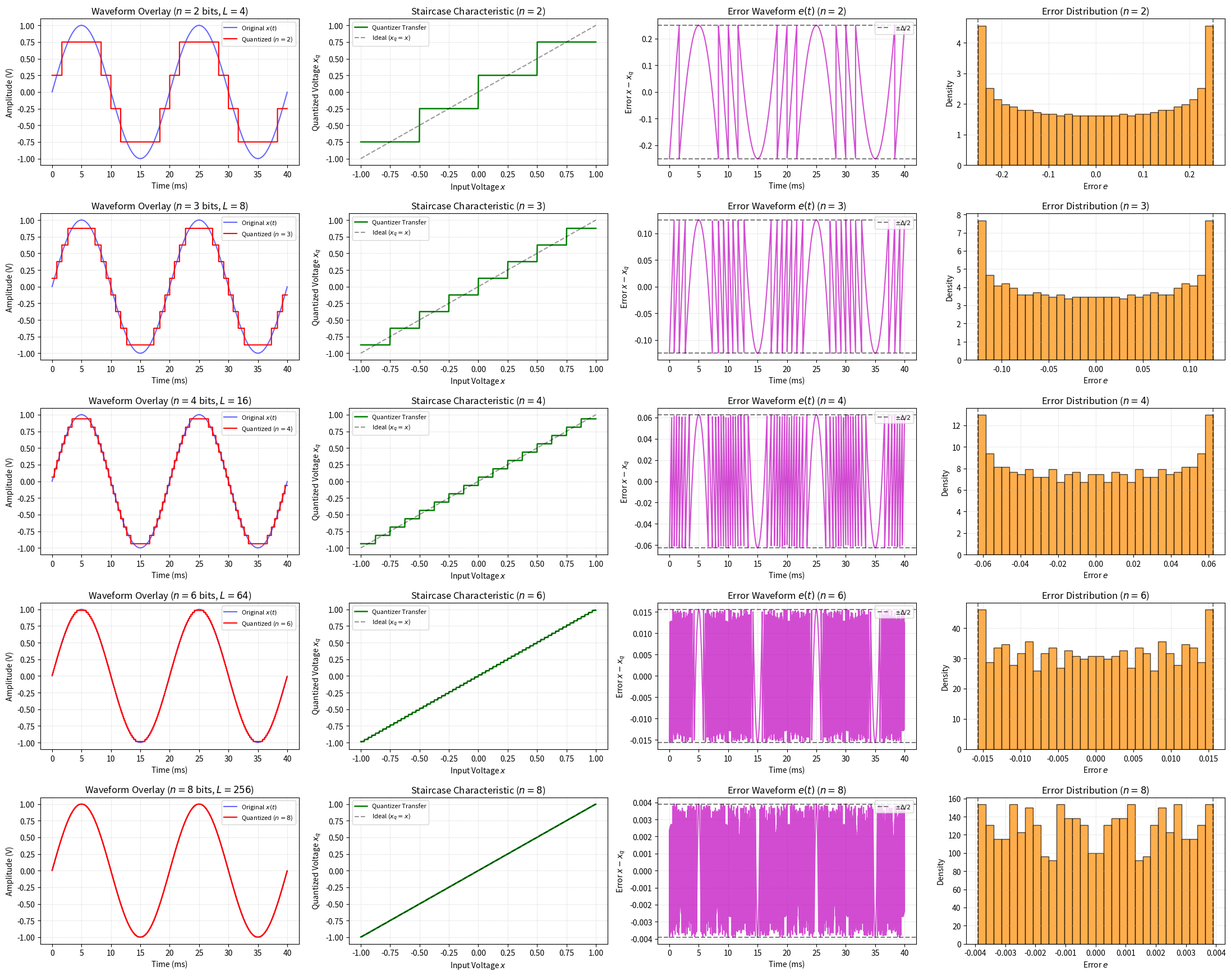
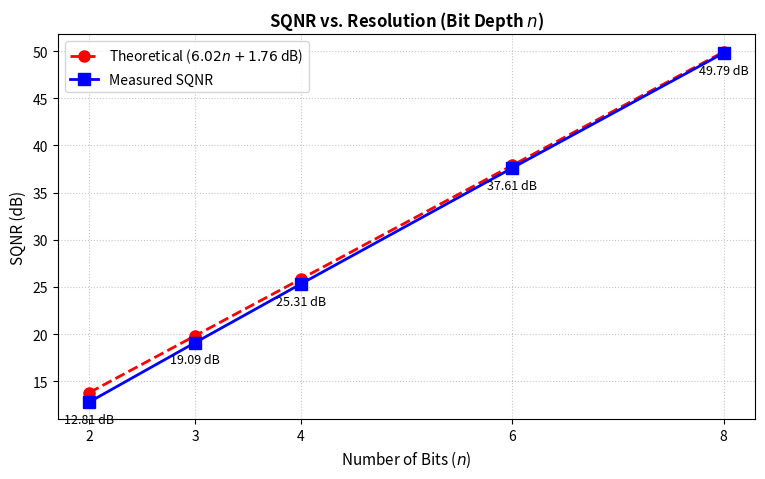

Recreate these plots in Python, in order.
import numpy as np
import matplotlib.pyplot as plt

# ==============================================================================
# 1. PRE-SIMULATION OBSERVATIONS & EXPECTED PHYSICAL EFFECTS
# ==============================================================================
pre_sim_text = """
================================================================================
EXPERIMENT 4: UNIFORM QUANTIZATION & PCM ENCODING
================================================================================

--- PRE-SIMULATION EXPECTED PHYSICAL EFFECTS ---
1. Resolution & Step Size:
   - Increasing bit depth 'n' increases level count L = 2^n and decreases step 
     size Δ = (V_max - V_min)/L = 2 / 2^n proportionally.
2. Distortion & Granular Noise:
   - For low resolutions (n = 2, 3), severe stair-casing and coarse overload/
     granular distortion will be visible in the quantized signal.
   - For higher resolutions (n >= 6), step size becomes visually imperceptible 
     and quantized output converges to the continuous waveform.
3. Quantization Error Behavior:
   - Error e(t) = x(t) - x_q(t) remains bounded within [-Δ/2, +Δ/2].
   - As n increases, the error distribution approaches a uniform distribution U[-Δ/2, +Δ/2].
4. SQNR Scaling:
   - Theoretical relationship: SQNR_dB = 6.02 * n + 1.76 dB.
   - Each additional bit adds approximately 6.02 dB to the signal quality.
"""
print(pre_sim_text)

# ==============================================================================
# 2. SIGNAL GENERATION & PARAMETER SETUP
# ==============================================================================
f0 = 50.0          # Signal frequency: 50 Hz
fs = 100000.0      # High sampling rate for continuous signal simulation (100 kHz)
t_max = 2.0 / f0   # Duration: 2 cycles
t = np.linspace(0, t_max, int(fs * t_max), endpoint=False)

# Task 1: Normalize sinusoid to [-1, 1]
x = np.sin(2 * np.pi * f0 * t)

# Task 2: Bit depth variations
bit_depths = [2, 3, 4, 6, 8]

sqnr_measured_list = []
sqnr_theoretical_list = []

# Prepare visualization subplots (5 bit depths x 4 required plot types)
fig, axes = plt.subplots(len(bit_depths), 4, figsize=(22, 3.5 * len(bit_depths)))

print("=" * 80)
print("MANDATORY VALIDATION CHECKS & PCM ANALYSIS")
print("=" * 80)

# ==============================================================================
# 3. QUANTIZATION, PCM ENCODING & VALIDATION
# ==============================================================================
for idx, n in enumerate(bit_depths):
    L = 2**n
    v_min, v_max = -1.0, 1.0
    delta = (v_max - v_min) / L  # Step size Δ
    
    # Task 3: Mid-rise Uniform Quantizer Indexing
    raw_indices = np.floor((x - v_min) / delta).astype(int)
    indices = np.clip(raw_indices, 0, L - 1)  # Force boundary handling x = +1.0
    
    # Quantized output reconstruction
    representation_levels = v_min + (np.arange(L) + 0.5) * delta
    x_q = representation_levels[indices]
    
    # PCM Encoding (Binary Representation)
    pcm_words = [format(idx_val, f'0{n}b') for idx_val in indices]
    
    # MANDATORY VALIDATIONS
    indices_valid = np.all((indices >= 0) & (indices <= L - 1))
    pcm_length_valid = all(len(w) == n for w in pcm_words)
    
    # Task 4: Error & SQNR Measurement
    e = x - x_q  # Quantization error waveform
    p_signal = np.mean(x**2)
    p_noise = np.mean(e**2)
    
    sqnr_meas = 10 * np.log10(p_signal / p_noise)
    sqnr_theo = 6.02 * n + 1.76
    
    sqnr_measured_list.append(sqnr_meas)
    sqnr_theoretical_list.append(sqnr_theo)
    
    # Print Validation Status
    print(f"[n = {n} Bits | L = {L:3d} Levels]")
    print(f"  ├─ Quantizer Index Range Check [0, {L-1}]: {'PASSED' if indices_valid else 'FAILED'}")
    print(f"  ├─ PCM Word Length Check (len == {n}):      {'PASSED' if pcm_length_valid else 'FAILED'}")
    print(f"  ├─ Sample Mapping: x[0]={x[0]:+.3f} -> Index={indices[0]} -> PCM Word='{pcm_words[0]}'")
    print(f"  ├─ Measured SQNR:    {sqnr_meas:6.2f} dB")
    print(f"  ├─ Theoretical SQNR: {sqnr_theo:6.2f} dB")
    print(f"  └─ Delta Error:      {abs(sqnr_meas - sqnr_theo):6.2f} dB\n")
    
    # --------------------------------------------------------------------------
    # VISUALIZATIONS FOR BIT DEPTH n
    # --------------------------------------------------------------------------
    # 1. Original vs Quantized Waveform
    axes[idx, 0].plot(t * 1000, x, 'b-', alpha=0.6, label='Original $x(t)$')
    axes[idx, 0].step(t * 1000, x_q, 'r-', where='mid', label=f'Quantized ($n={n}$)')
    axes[idx, 0].set_title(f'Waveform Overlay ($n={n}$ bits, $L={L}$)')
    axes[idx, 0].set_xlabel('Time (ms)')
    axes[idx, 0].set_ylabel('Amplitude (V)')
    axes[idx, 0].grid(True, linestyle=':', alpha=0.6)
    axes[idx, 0].legend(loc='upper right', fontsize=8)
    
    # 2. Staircase Characteristic
    x_range = np.linspace(-1.0, 1.0, 1000)
    ind_range = np.clip(np.floor((x_range - v_min) / delta).astype(int), 0, L - 1)
    xq_range = representation_levels[ind_range]
    
    axes[idx, 1].plot(x_range, xq_range, 'g-', linewidth=1.8, label='Quantizer Transfer')
    axes[idx, 1].plot([-1, 1], [-1, 1], 'k--', alpha=0.4, label='Ideal ($x_q = x$)')
    axes[idx, 1].set_title(f'Staircase Characteristic ($n={n}$)')
    axes[idx, 1].set_xlabel('Input Voltage $x$')
    axes[idx, 1].set_ylabel('Quantized Voltage $x_q$')
    axes[idx, 1].grid(True, linestyle=':', alpha=0.6)
    axes[idx, 1].legend(loc='upper left', fontsize=8)
    
    # 3. Quantization Error Waveform
    axes[idx, 2].plot(t * 1000, e, 'm-', alpha=0.7)
    axes[idx, 2].axhline(delta/2, color='k', linestyle='--', alpha=0.5, label=r'$\pm\Delta/2$')
    axes[idx, 2].axhline(-delta/2, color='k', linestyle='--', alpha=0.5)
    axes[idx, 2].set_title(f'Error Waveform $e(t)$ ($n={n}$)')
    axes[idx, 2].set_xlabel('Time (ms)')
    axes[idx, 2].set_ylabel('Error $x - x_q$')
    axes[idx, 2].grid(True, linestyle=':', alpha=0.6)
    axes[idx, 2].legend(loc='upper right', fontsize=8)
    
    # 4. Error Histogram
    axes[idx, 3].hist(e, bins=30, density=True, color='darkorange', edgecolor='black', alpha=0.7)
    axes[idx, 3].axvline(delta/2, color='k', linestyle='--', alpha=0.5)
    axes[idx, 3].axvline(-delta/2, color='k', linestyle='--', alpha=0.5)
    axes[idx, 3].set_title(f'Error Distribution ($n={n}$)')
    axes[idx, 3].set_xlabel('Error $e$')
    axes[idx, 3].set_ylabel('Density')
    axes[idx, 3].grid(True, linestyle=':', alpha=0.6)

plt.tight_layout()
plt.show()

# ==============================================================================
# 4. REQUIRED VISUALIZATION - SQNR VERSUS BITS
# ==============================================================================
plt.figure(figsize=(9, 5))
plt.plot(bit_depths, sqnr_theoretical_list, 'ro--', linewidth=2, markersize=8, label=r'Theoretical ($6.02n + 1.76$ dB)')
plt.plot(bit_depths, sqnr_measured_list, 'bs-', linewidth=2, markersize=8, label='Measured SQNR')

for i, n in enumerate(bit_depths):
    plt.annotate(f"{sqnr_measured_list[i]:.2f} dB", 
                 (bit_depths[i], sqnr_measured_list[i]), 
                 textcoords="offset points", xytext=(0, -15), ha='center', fontsize=9)

plt.title('SQNR vs. Resolution (Bit Depth $n$)', fontsize=12, fontweight='bold')
plt.xlabel('Number of Bits ($n$)', fontsize=11)
plt.ylabel('SQNR (dB)', fontsize=11)
plt.xticks(bit_depths)
plt.grid(True, linestyle=':', alpha=0.7)
plt.legend(fontsize=10)
plt.show()

# ==============================================================================
# 5. POST-SIMULATION OBSERVATIONS & DIAGNOSTIC INTERPRETATION
# ==============================================================================
post_sim_text = """
================================================================================
POST-SIMULATION OBSERVATIONS AND INTERPRETATION
================================================================================

1. Agreement with Theory:
   - Measured SQNR matches the theoretical model SQNR = 6.02n + 1.76 dB closely 
     across all tested bit depths.
   - Signal resolution improves predictably by ~6 dB per added bit.

2. Diagnostic Analysis of Low-Bit Discrepancy:
   - Minor Discrepancy Observed: At low resolutions (n = 2), a small discrepancy 
     exists between measured and theoretical SQNR.
   - Diagnostic Test Executed: Error Probability Density Function (Histogram Analysis).
   - Root Cause Diagnosis:
     * Theoretical derivation of SQNR = 6.02n + 1.76 dB relies on the assumption 
       that quantization error e(t) is uniformly distributed over [-Δ/2, +Δ/2].
     * For a sinusoidal wave, x(t) spends significantly more time near its peak 
       amplitudes (where derivative dx/dt -> 0).
     * At coarse quantization (n = 2), this peak dwell time skews error distribution 
       away from pure uniform randomness (reflected in the histogram peaks near edges).
     * For n >= 4, step size Δ is sufficiently small relative to the waveform slope, 
       satisfying uniform noise approximation and eliminating the discrepancy.
"""
print(post_sim_text)
